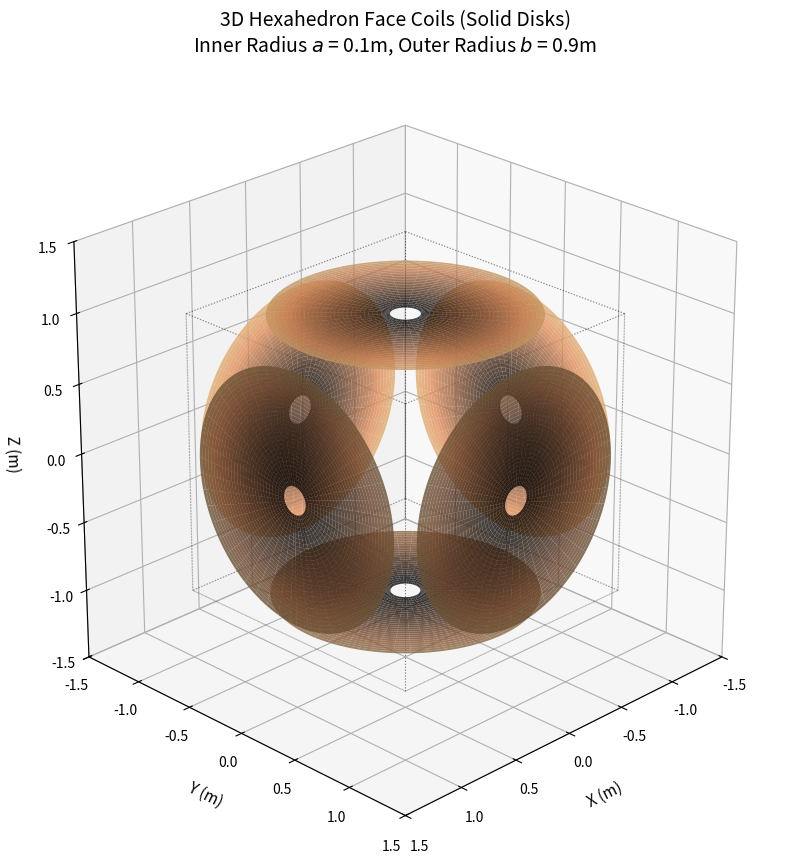

Recreate this plot in Python.
"""
3-D Hexahedron Solid Disk Coil Visualizer
Generates 6 solid annular disks positioned on the faces of a cube
using an elegant metallic colormap gradient.

Author: Adapted for FJ Wessel workflow layout
"""

import numpy as np
import matplotlib.pyplot as plt
import matplotlib.cm as cm

# ============================================================
# Rotation Utilities for 3D Space
# ============================================================

def rotation_matrix_from_vectors(vec1, vec2):
    """Returns a rotation matrix that maps vec1 to vec2."""
    a = vec1 / np.linalg.norm(vec1)
    b = vec2 / np.linalg.norm(vec2)
    v = np.cross(a, b)
    c = np.dot(a, b)
    if np.isclose(c, 1):
        return np.eye(3)
    if np.isclose(c, -1):
        axis = np.array([1, 0, 0]) if not np.allclose(a, [1, 0, 0]) else np.array([0, 1, 0])
        return rotation_matrix_axis_angle(axis, np.pi)
    s = np.linalg.norm(v)
    kmat = np.array([[0, -v[2], v[1]], [v[2], 0, -v[0]], [-v[1], v[0], 0]])
    return np.eye(3) + kmat + kmat @ kmat * ((1 - c) / s ** 2)


def rotation_matrix_axis_angle(axis, angle):
    """Returns a rotation matrix around a given axis by a specific angle."""
    axis = axis / np.linalg.norm(axis)
    x, y, z = axis
    c = np.cos(angle)
    s = np.sin(angle)
    C = 1 - c
    return np.array([
        [c + x * x * C, x * y * C - z * s, x * z * C + y * s],
        [y * x * C + z * s, c + y * y * C, y * z * C - x * s],
        [z * x * C - y * s, z * y * C + x * s, c + z * z * C]
    ])


# ============================================================
# 3D Solid Disk Mesh Generation
# ============================================================

def plot_3d_solid_disk(ax, center, normal, a, b, colormap_name='copper', flat_color=None, r_pts=30, theta_pts=100):
    """
    Generates a 2D coordinate mesh for an annular disk, rotates/translates it,
    and plots it as a solid 3D surface object with custom coloring.
    """
    # Create a 2D grid for radius (a to b) and angle (0 to 2pi)
    r_vals = np.linspace(a, b, r_pts)
    theta_vals = np.linspace(0, 2 * np.pi, theta_pts)
    R_mesh, Theta_mesh = np.meshgrid(r_vals, theta_vals)

    # Generate flat unrotated local coordinates in the XY plane
    X_local = R_mesh * np.cos(Theta_mesh)
    Y_local = R_mesh * np.sin(Theta_mesh)
    Z_local = np.zeros_like(X_local)

    # Flatten the mesh to easily apply the 3D rotation matrix
    orig_shape = X_local.shape
    local_pts = np.vstack((X_local.flatten(), Y_local.flatten(), Z_local.flatten())).T

    # Get rotation matrix from local flat z-normal [0,0,1] to the target face normal
    Rot = rotation_matrix_from_vectors(np.array([0, 0, 1]), np.array(normal))

    # Rotate and translate all grid points globally
    global_pts = (Rot @ local_pts.T).T + np.array(center)

    # Reshape back into a 2D structure compatible with plot_surface
    X_global = global_pts[:, 0].reshape(orig_shape)
    Y_global = global_pts[:, 1].reshape(orig_shape)
    Z_global = global_pts[:, 2].reshape(orig_shape)

    # Handle color options
    if flat_color is not None:
        # Uniform solid color style
        ax.plot_surface(
            X_global, Y_global, Z_global,
            color=flat_color,
            alpha=0.6,
            shade=True,
            linewidth=0,
            antialiased=True
        )
    else:
        # Radial gradient colormap style
        norm = plt.Normalize(vmin=a, vmax=b)
        cmap = cm.get_cmap(colormap_name)
        facecolors = cmap(norm(R_mesh))

        ax.plot_surface(
            X_global, Y_global, Z_global,
            facecolors=facecolors,
            alpha=0.8,            # 0.8 allows clear transparency through the center holes
            shade=True,           # Retains 3D shadows over the gradient color
            linewidth=0,
            antialiased=True
        )


# ============================================================
# Main Script / Plotting
# ============================================================

if __name__ == "__main__":
    # Given problem parameters
    a = 0.1       # Inner radius (m)
    b = 0.9       # Outer radius (m)
    offset = 1.0  # Distance from origin to each face center

    # Hexahedron faces definitions: (Center Position, Normal Vector, Axis Default Color)
    face_definitions = [
        ([offset, 0, 0], [1, 0, 0], 'cm.copper'),      # +X Face
        ([-offset, 0, 0], [-1, 0, 0], 'cm.copper'),    # -X Face
        ([0, offset, 0], [0, 1, 0], 'cm.copper'),  # +Y Face
        ([0, -offset, 0], [0, -1, 0], 'cm.copper'),# -Y Face
        ([0, 0, offset], [0, 0, 1], 'cm.copper'),         # +Z Face
        ([0, 0, -offset], [0, 0, -1], 'cm.copper'),       # -Z Face
    ]

    # Initialize 3D plotting canvas
    fig = plt.figure(figsize=(10, 10))
    ax = fig.add_subplot(111, projection='3d')

    # Loop over all 6 faces of the hexahedron and render them as solid surfaces
    for center, normal, axis_color in face_definitions:
        # OPTION A: Radiant copper gradient style (Default)
        plot_3d_solid_disk(ax, center, normal, a, b, colormap_name='copper')

        # OPTION B: Un-comment the line below to use distinct axis flat colors instead
        # plot_3d_solid_disk(ax, center, normal, a, b, flat_color=axis_color)

    # ============================================================
    # Aesthetics & Boundary Configuration
    # ============================================================

    # Draw a reference bounding box framework around the hexahedron structure
    r_box = [-offset, offset]
    for s, e in [([s, y, z], [e, y, z]) for s in r_box for e in r_box for y in r_box for z in r_box if s != e] + \
               [([x, s, z], [x, e, z]) for x in r_box for s in r_box for e in r_box for z in r_box if s != e] + \
               [([x, y, s], [x, y, e]) for x in r_box for y in r_box for s in r_box for e in r_box if s != e]:
        ax.plot3D(*zip(s, e), color="black", linestyle=":", linewidth=0.8, alpha=0.3)

    # Set spatial axes constraints
    ax.set_xlim([-1.5, 1.5])
    ax.set_ylim([-1.5, 1.5])
    ax.set_zlim([-1.5, 1.5])

    ax.set_xlabel("X (m)", fontsize=11, labelpad=10)
    ax.set_ylabel("Y (m)", fontsize=11, labelpad=10)
    ax.set_zlabel("Z (m)", fontsize=11, labelpad=10)

    ax.set_title(
        f"3D Hexahedron Face Coils (Solid Disks)\n"
        f"Inner Radius $a$ = {a}m, Outer Radius $b$ = {b}m",
        fontsize=14,
        pad=20
    )

    # Optimize aspect ratio to avoid distortion of the geometric shapes
    ax.set_aspect('equal')

    # Set default camera view for clean perspective visibility across all axes
    ax.view_init(elev=25, azim=45)

    plt.show()
